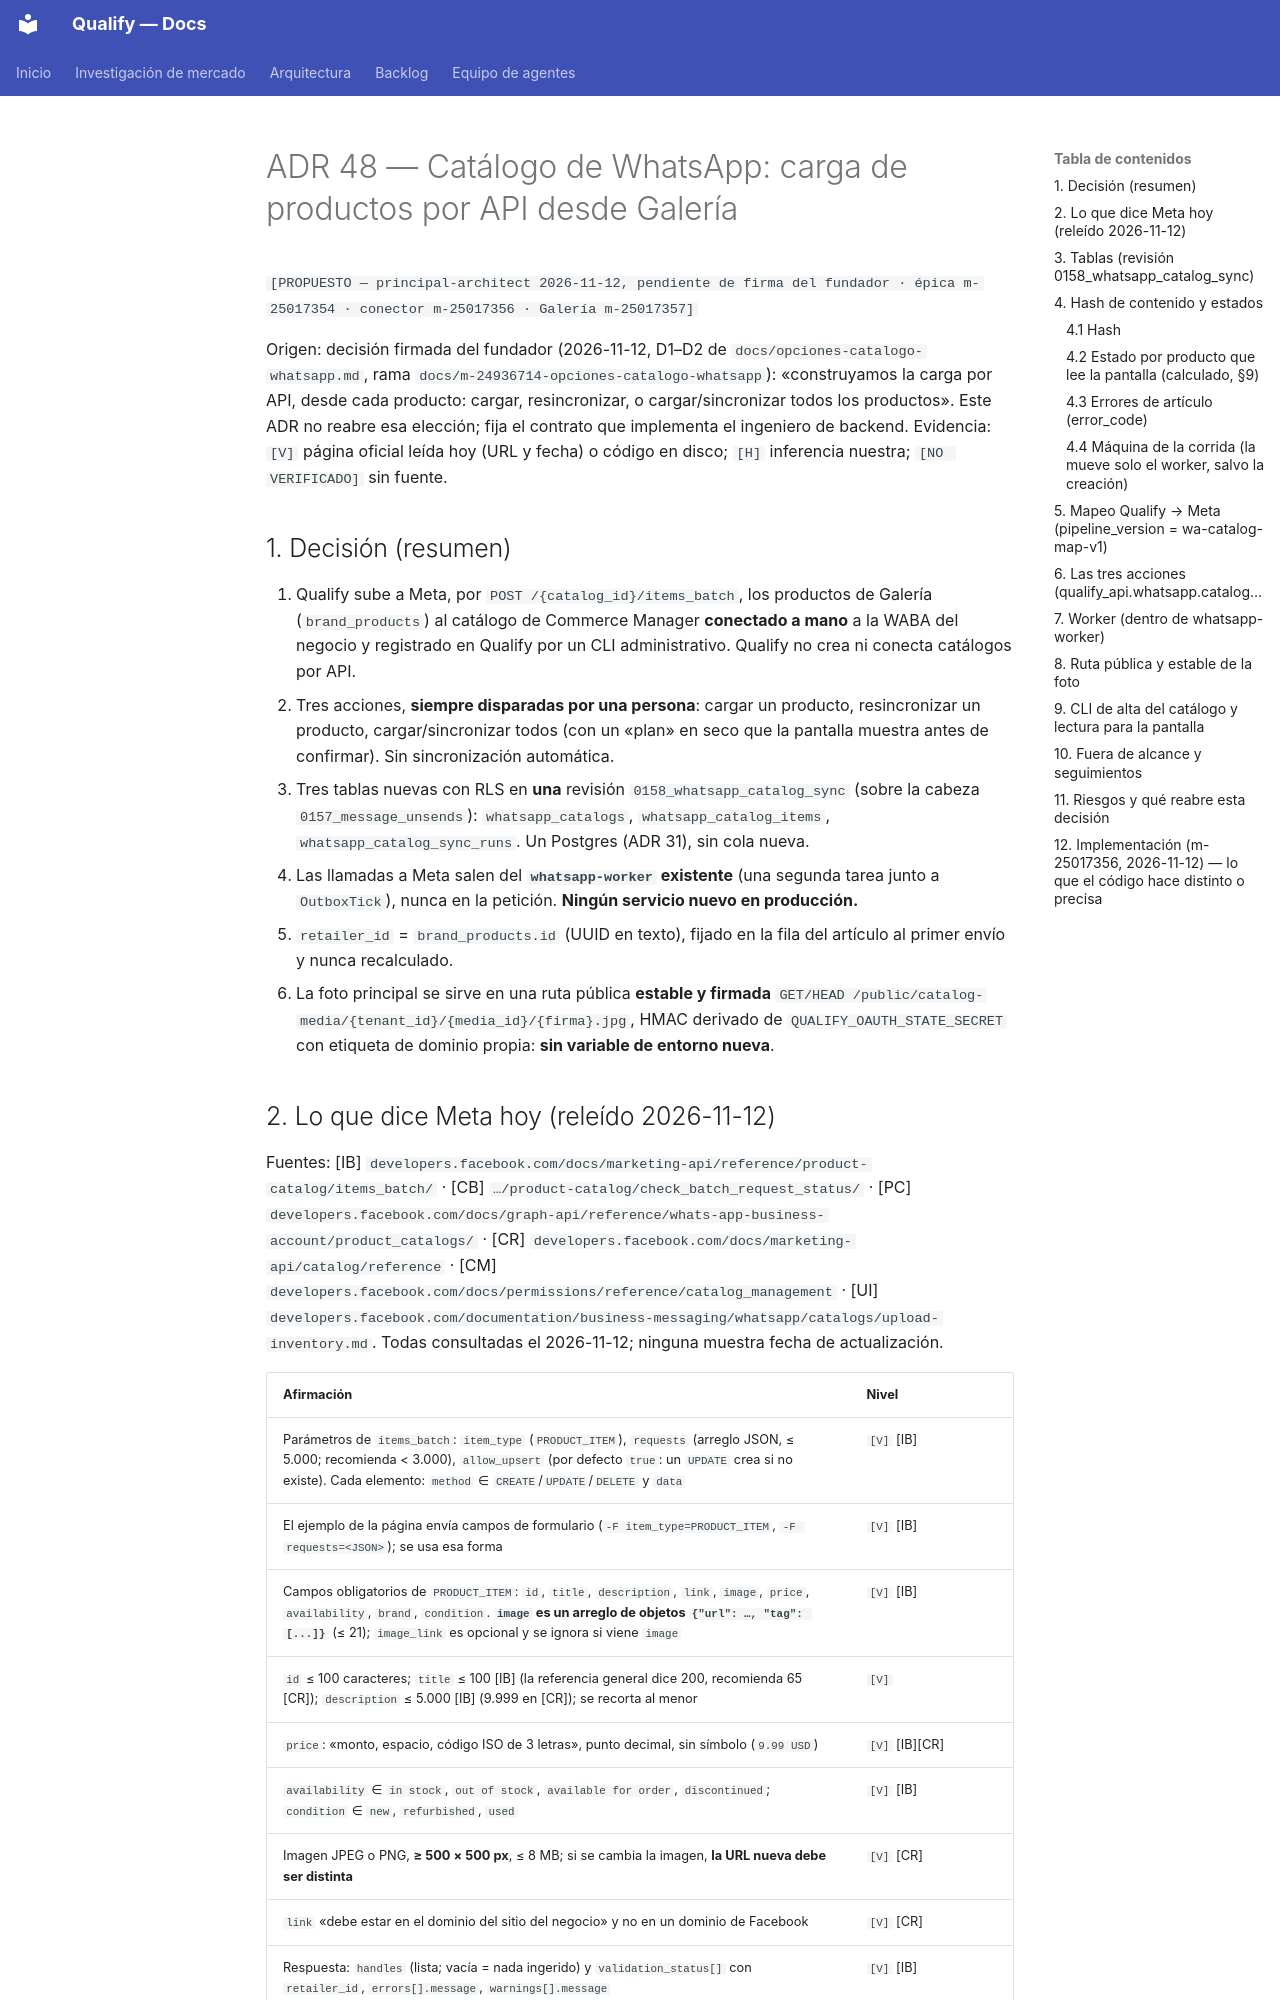

repository: AttitudeFactory/Qualify · page: adr-48-catalogo-whatsapp-carga-por-api/index.html · generator: mkdocs

# ADR 48 — Catálogo de WhatsApp: carga de productos por API desde Galería

`[PROPUESTO — principal-architect 2026-11-12, pendiente de firma del fundador · épica m-25017354 · conector m-25017356 · Galería m-25017357]`

Origen: decisión firmada del fundador (2026-11-12, D1–D2 de `docs/opciones-catalogo-whatsapp.md`,
rama `docs/m-24936714-opciones-catalogo-whatsapp`): «construyamos la carga por API, desde cada
producto: cargar, resincronizar, o cargar/sincronizar todos los productos». Este ADR no reabre esa
elección; fija el contrato que implementa el ingeniero de backend. Evidencia: `[V]` página oficial
leída hoy (URL y fecha) o código en disco; `[H]` inferencia nuestra; `[NO VERIFICADO]` sin fuente.

## 1. Decisión (resumen)

1. Qualify sube a Meta, por `POST /{catalog_id}/items_batch`, los productos de Galería
   (`brand_products`) al catálogo de Commerce Manager **conectado a mano** a la WABA del negocio y
   registrado en Qualify por un CLI administrativo. Qualify no crea ni conecta catálogos por API.
2. Tres acciones, **siempre disparadas por una persona**: cargar un producto, resincronizar un
   producto, cargar/sincronizar todos (con un «plan» en seco que la pantalla muestra antes de
   confirmar). Sin sincronización automática.
3. Tres tablas nuevas con RLS en **una** revisión `0158_whatsapp_catalog_sync` (sobre la cabeza
   `0157_message_unsends`): `whatsapp_catalogs`, `whatsapp_catalog_items`,
   `whatsapp_catalog_sync_runs`. Un Postgres (ADR 31), sin cola nueva.
4. Las llamadas a Meta salen del **`whatsapp-worker` existente** (una segunda tarea junto a
   `OutboxTick`), nunca en la petición. **Ningún servicio nuevo en producción.**
5. `retailer_id` = `brand_products.id` (UUID en texto), fijado en la fila del artículo al primer
   envío y nunca recalculado.
6. La foto principal se sirve en una ruta pública **estable y firmada**
   `GET/HEAD /public/catalog-media/{tenant_id}/{media_id}/{firma}.jpg`, HMAC derivado de
   `QUALIFY_OAUTH_STATE_SECRET` con etiqueta de dominio propia: **sin variable de entorno nueva**.
